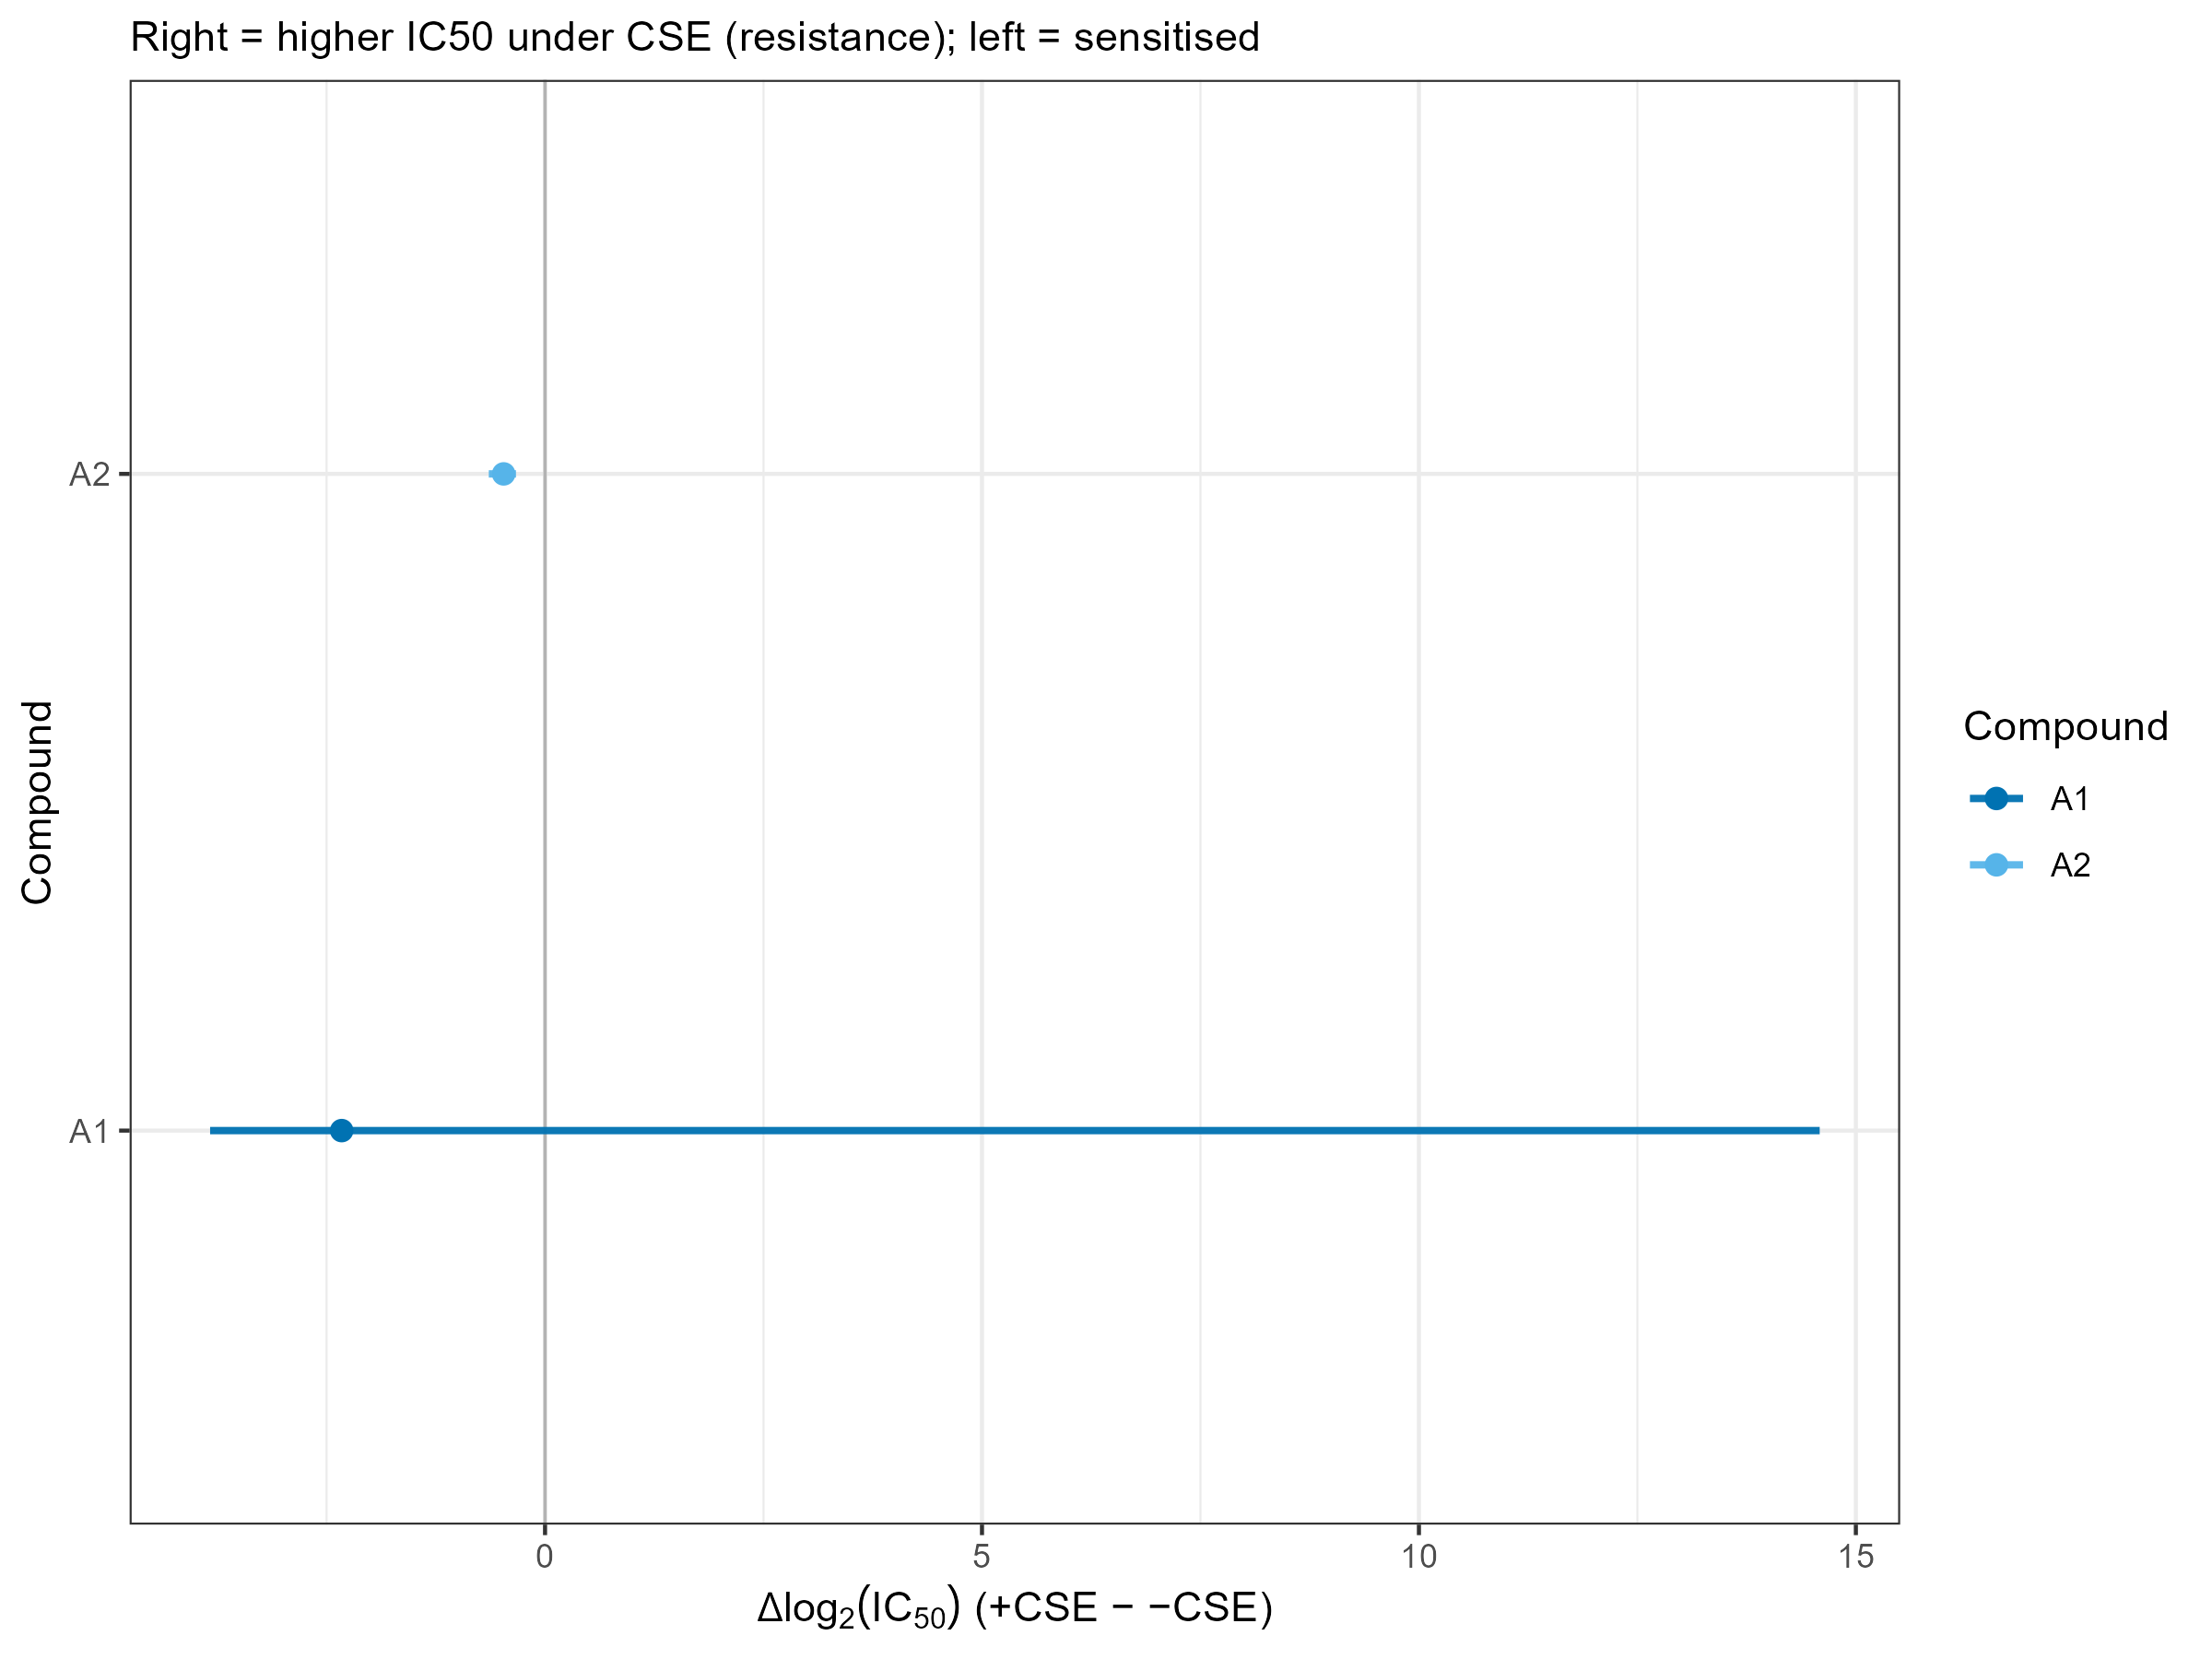

The data file committed next to this chart (first rows):
compound_name, delta_log2, ci_l2, ci_u2
A1, -2.327, -3.833, 14.59
A2, -0.4736, -0.6437, -0.3327
